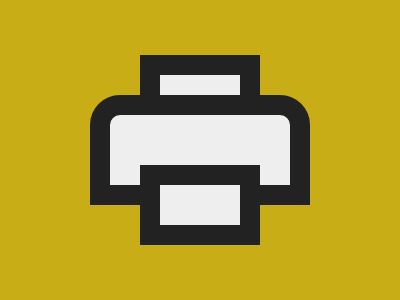

Give the HTML and CSS whose rendering is this image.

<style>
  body {
    background: #C8AD17;
  }
  div {
    position: absolute;
    background: #EEE;
    border: 20px solid #222;
  }
  [m] {
    top: 95px;
    left: 90px;
    border-top-left-radius: 30px;
    border-top-right-radius: 30px;
    width: 180px;
    height: 70px;
  }
  [t], [b] {
    width: 80px;
    left: 140px;
  }
  [t] {
    top: 55px;
    height: 20px;
  }
  [b] {
    bottom: 55px;
    height: 40px;
  }
</style>
<div m></div>
<div t></div>
<div b></div>
